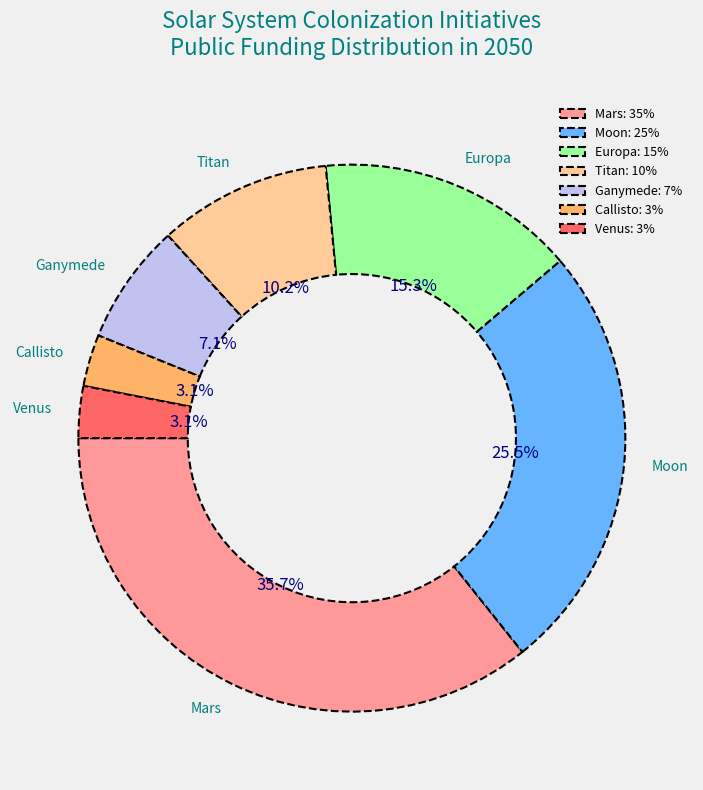

Python code for this plot:
import matplotlib.pyplot as plt

planets = ["Mars", "Moon", "Europa", "Titan", "Ganymede", "Callisto", "Venus"]
funding_percentages = [35, 25, 15, 10, 7, 3, 3]
colors = ['#ff9999','#66b3ff','#99ff99','#ffcc99','#c2c2f0','#ffb366','#ff6666']

fig, ax = plt.subplots(figsize=(8, 8), facecolor='#f0f0f0')
wedges, texts, autotexts = ax.pie(
    funding_percentages,
    labels=planets,
    colors=colors,
    autopct='%1.1f%%',
    startangle=180,
    textprops=dict(color="navy"),
    wedgeprops=dict(edgecolor='black', linestyle='--', linewidth=1.5, width=0.4)
)

plt.setp(autotexts, size=12, weight="light")
plt.setp(texts, size=10, color='teal')

ax.set_title(
    'Solar System Colonization Initiatives\nPublic Funding Distribution in 2050',
    fontsize=16,
    fontweight='light', 
    color='teal',
    pad=30
)

ax.legend(
    wedges,
    [f"{planet}: {percentage}%" for planet, percentage in zip(planets, funding_percentages)],
    loc="best",
    fontsize=9,
    title_fontsize=11,
    frameon=False
)

ax.set_aspect('equal')
plt.tight_layout()
plt.show()
